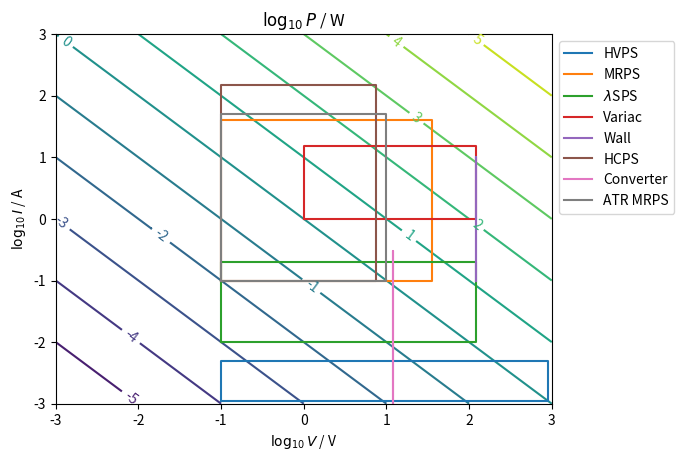

Source code (Python):
import numpy as np
import matplotlib.pyplot as plt
from mpl_toolkits.mplot3d import Axes3D

x = y = np.linspace(-3, 3, 100)
xv, yv = np.meshgrid(x, y)
z = xv + yv

fig, ax = plt.subplots()
CS = ax.contour(xv, yv, z, levels=np.arange(-6, 7, 1))
ax.clabel(CS, inline=1, fontsize=10, fmt='%0.0f')

xnlim = -2.95
ynlim = -2.95
xplim = 2.95
yplim = 2.95

#x is current, y is voltage

def draw_rect(ax, xlb, ylb, xub, yub, label='no label'):
    points = [[xlb, ylb], [xub, ylb], [xub, yub], [xlb, yub], [xlb, ylb]]
    x, y = np.transpose(points)
    x, y = y, x # change to abc
    ax.plot(x, y, label=label)


# HVPS
xlb = xnlim
ylb = np.log10(0.1)
xub = np.log10(0.005)  # 5 mA maximum
yub = yplim
draw_rect(ax, xlb, ylb, xub, yub, label='HVPS')

# Mid-range power supply
xlb = np.log10(0.1)
ylb = np.log10(0.1)
xub = np.log10(40.)
yub = np.log10(36.)
draw_rect(ax, xlb, ylb, xub, yub, label='MRPS')

# Lambda small power supply
xlb = np.log10(0.01)
ylb = np.log10(0.1)
xub = np.log10(0.2)
yub = np.log10(120.)
draw_rect(ax, xlb, ylb, xub, yub, label=r'$\lambda$SPS')

# Variac (AC, RMS values)
xlb = np.log10(1.)
xub = np.log10(15.)
ylb = np.log10(1.)
yub = np.log10(120.)
draw_rect(ax, xlb, ylb, xub, yub, label='Variac')

# variable load wall power
xlb = np.log10(0.1)
xub = np.log10(10.)
ylb = np.log10(120.)
yub = np.log10(120.)
draw_rect(ax, xlb, ylb, xub, yub, label='Wall')

# high current DC power supply
xlb = np.log10(0.1)
xub = np.log10(150.)
ylb = np.log10(0.1)
yub = np.log10(7.5)
draw_rect(ax, xlb, ylb, xub, yub, label='HCPS')

# wall AC to dC rectifier-transformer
xlb = np.log10(1e-3)
xub = np.log10(300e-3)
ylb = np.log10(12)
yub = np.log10(12)
draw_rect(ax, xlb, ylb, xub, yub, 'Converter')

# ATR Mid-range power supply
xlb = np.log10(0.1)
xub = np.log10(50.)
ylb = np.log10(0.1)
yub = np.log10(10.)
draw_rect(ax, xlb, ylb, xub, yub, 'ATR MRPS')

ax.set_xlabel(r'$\log_{10} V$ / V')
ax.set_ylabel(r'$\log_{10} I$ / A')
ax.set_title(r'$\log_{10} P$ / W')

plt.legend(loc='upper left', bbox_to_anchor=(1, 1))

plt.show()
